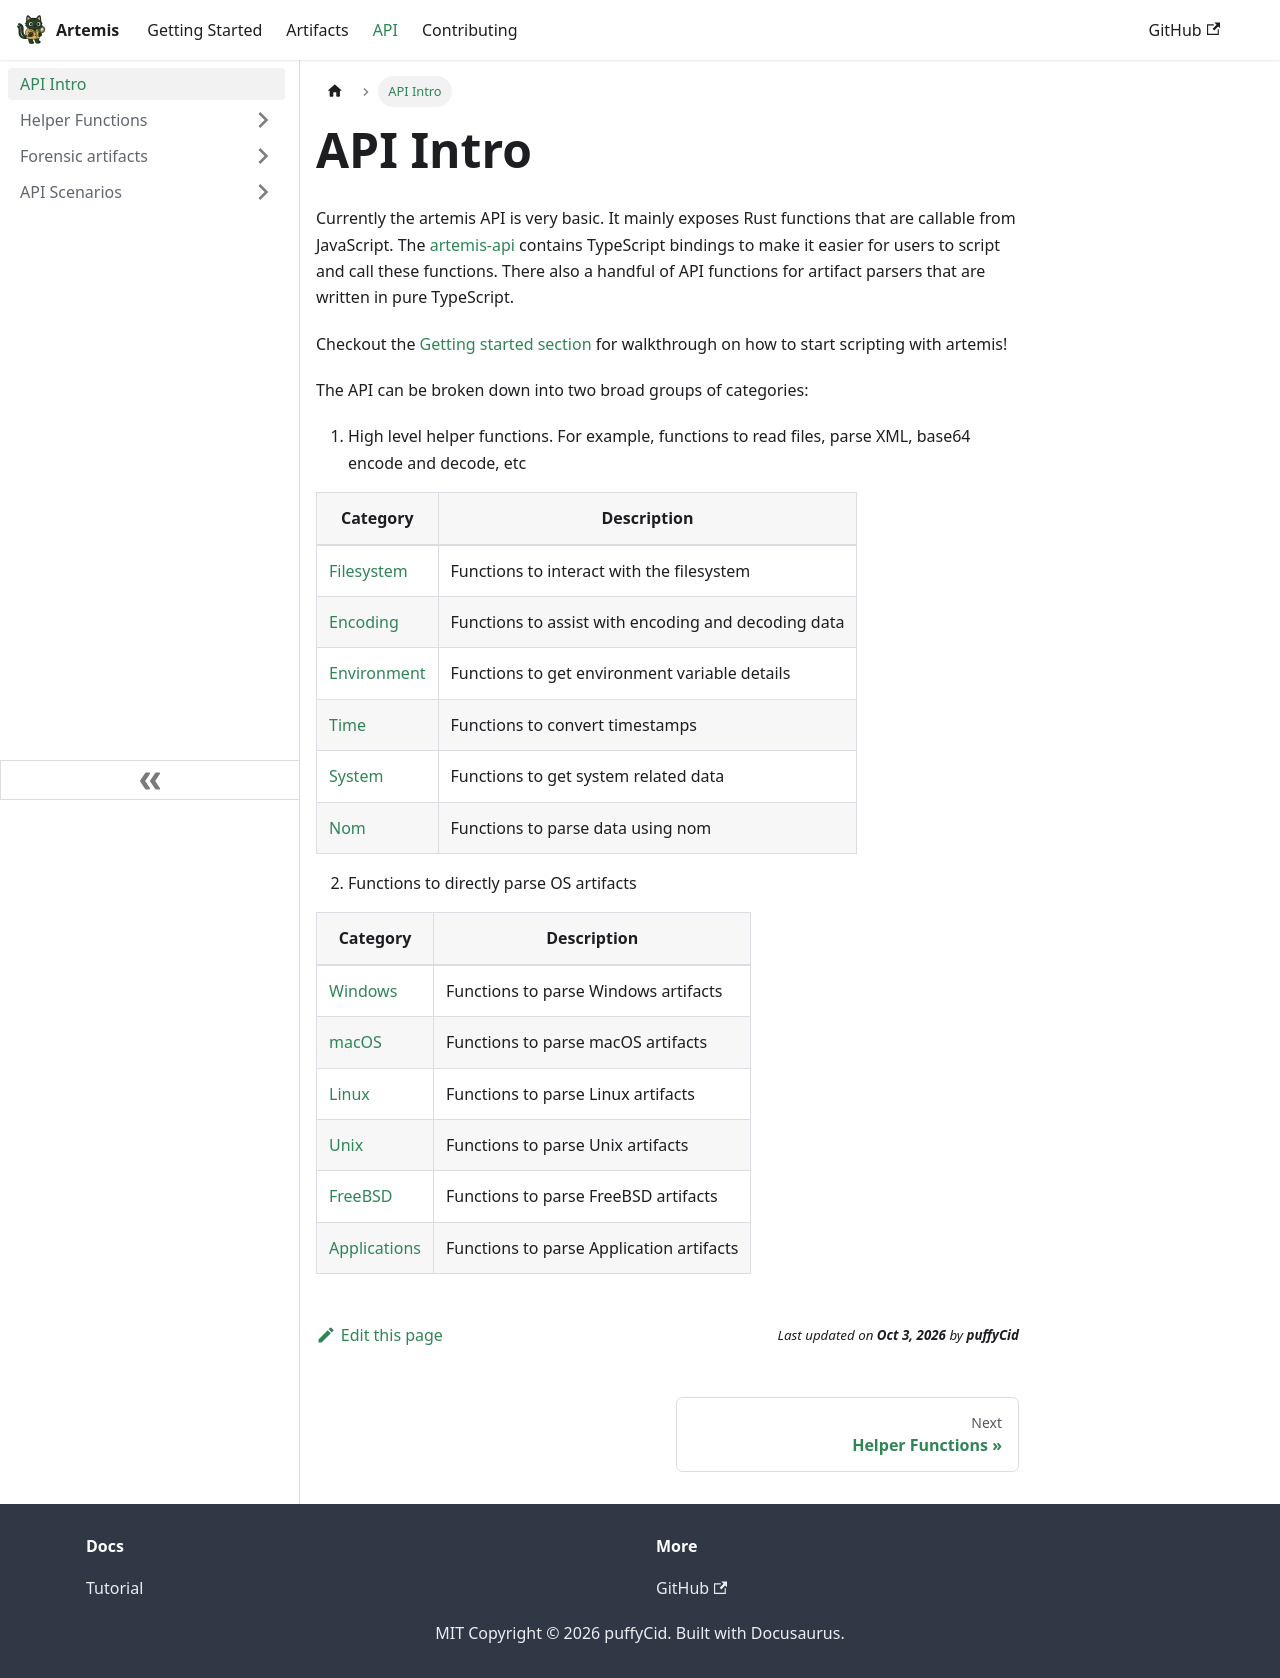

repository: puffyCid/artemis-api · page: docs/API/overview.html · generator: docusaurus

---
sidebar_position: 1
---

# API Intro

Currently the artemis API is very basic. It mainly exposes Rust functions that
are callable from JavaScript. The
[artemis-api](https://github.com/puffyCid/artemis-api) contains TypeScript
bindings to make it easier for users to script and call these functions. There
also a handful of API functions for artifact parsers that are written in pure
TypeScript.

Checkout the [Getting started section](../Intro/Scripting/boa.md) for walkthrough on how to start scripting with artemis!

The API can be broken down into two broad groups of categories:

1. High level helper functions. For example, functions to read files, parse XML,
   base64 encode and decode, etc

| Category                            | Description                                         |
| ----------------------------------- | --------------------------------------------------- |
| [Filesystem](./Helper/filesystem)   | Functions to interact with the filesystem           |
| [Encoding](./Helper/encoding)       | Functions to assist with encoding and decoding data |
| [Environment](./Helper/environment) | Functions to get environment variable details       |
| [Time](./Helper/time)               | Functions to convert timestamps                     |
| [System](./Helper/system)           | Functions to get system related data                |
| [Nom](./Helper/nom)                 | Functions to parse data using nom                   |

2. Functions to directly parse OS artifacts

| Category                                    | Description                              |
| ------------------------------------------- | ---------------------------------------- |
| [Windows](./Artifacts/windows.md)           | Functions to parse Windows artifacts     |
| [macOS](./Artifacts/macos.md)               | Functions to parse macOS artifacts       |
| [Linux](./Artifacts/linux.md)               | Functions to parse Linux artifacts       |
| [Unix](./Artifacts/unix.md)                 | Functions to parse Unix artifacts        |
| [FreeBSD](./Artifacts/freebsd.md)           | Functions to parse FreeBSD artifacts     |
| [Applications](./Artifacts/applications.md) | Functions to parse Application artifacts |
